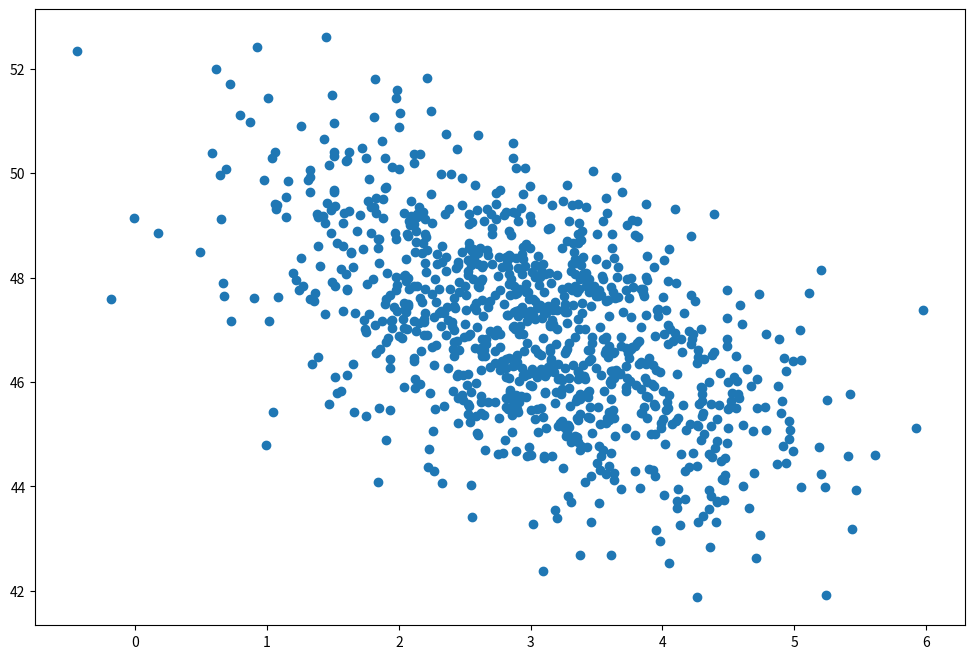

Python code for this plot:
import numpy as np
import matplotlib.pyplot as plt

page_load_time = np.random.normal(3.0, 1.0, 1000)
purchase_amount = np.random.normal(50.0, 1.5, 1000) - page_load_time

plt.figure(figsize=(12, 8))
plt.scatter(page_load_time, purchase_amount)

